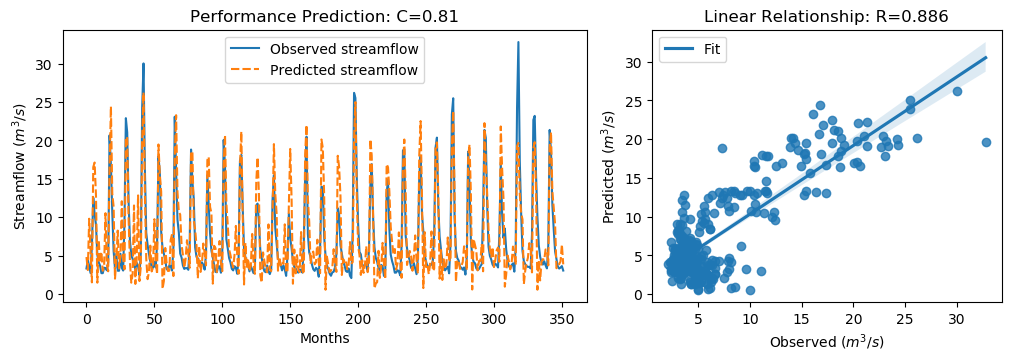

Data behind this chart, as committed beside it:
y_true, y_pred, y_true_scaled, y_pred_scaled
3.34, 4.826, -0.6058, -0.3945
4.47, 3.135, -0.4451, -0.635
3.61, 9.811, -0.5674, 0.3141
2.75, 5.711, -0.6897, -0.2687
6.28, 1.533, -0.1878, -0.8627
12.55, 16.52, 0.7036, 1.268
10.44, 17.12, 0.4036, 1.353
9.01, 12.82, 0.2003, 0.7419
5.12, 1.492, -0.3527, -0.8686
4.16, 7.039, -0.4892, -0.07982
3.72, 4.083, -0.5518, -0.5001
2.73, 5.493, -0.6925, -0.2997
2.73, 3.039, -0.6925, -0.6486
3.43, 3.714, -0.593, -0.5526
3.4, 10.53, -0.5972, 0.4168
3.1, 3.834, -0.6399, -0.5355
4.17, 2.974, -0.4878, -0.6578
20.66, 16.51, 1.857, 1.267
16.78, 24.41, 1.305, 2.39
10.67, 13.08, 0.4363, 0.7788
5.59, 11.36, -0.2859, 0.5348
3.31, 2.016, -0.61, -0.794
5.26, 4.472, -0.3328, -0.4448
3.05, 8.266, -0.647, 0.09458
3.04, 3.338, -0.6484, -0.6061
5.26, 4.962, -0.3328, -0.3752
3.41, 12.09, -0.5958, 0.6377
3.07, 4.746, -0.6442, -0.4058
9.62, 3.234, 0.2871, -0.6209
22.89, 20.34, 2.174, 1.811
21.04, 20.46, 1.911, 1.828
12.14, 9.889, 0.6453, 0.3253
7.0, 4.241, -0.08543, -0.4777
5.08, 1.492, -0.3584, -0.8685
4.58, 2.617, -0.4295, -0.7085
3.72, 11.54, -0.5518, 0.5595
3.3, 1.329, -0.6115, -0.8917
4.07, 4.801, -0.502, -0.3981
3.64, 12.84, -0.5631, 0.7455
2.49, 1.702, -0.7266, -0.8387
5.3, 3.568, -0.3271, -0.5733
24.2, 20.06, 2.36, 1.771
30.01, 26.23, 3.186, 2.649
16.39, 13.13, 1.25, 0.7864
8.01, 4.663, 0.05817, -0.4177
6.41, 1.951, -0.1693, -0.8033
5.24, 2.855, -0.3357, -0.6748
4.29, 6.305, -0.4707, -0.1842
3.44, 2.957, -0.5916, -0.6603
3.43, 3.444, -0.593, -0.591
4.22, 9.752, -0.4807, 0.3058
3.47, 4.337, -0.5873, -0.464
6.6, 2.589, -0.1423, -0.7126
17.94, 19.47, 1.47, 1.687
15.85, 15.58, 1.173, 1.134
8.14, 13.31, 0.07665, 0.8121
6.0, 0.6876, -0.2276, -0.9829
5.26, 1.722, -0.3328, -0.8359
4.42, 6.008, -0.4522, -0.2265
3.28, 4.078, -0.6143, -0.5008
... 292 more rows
